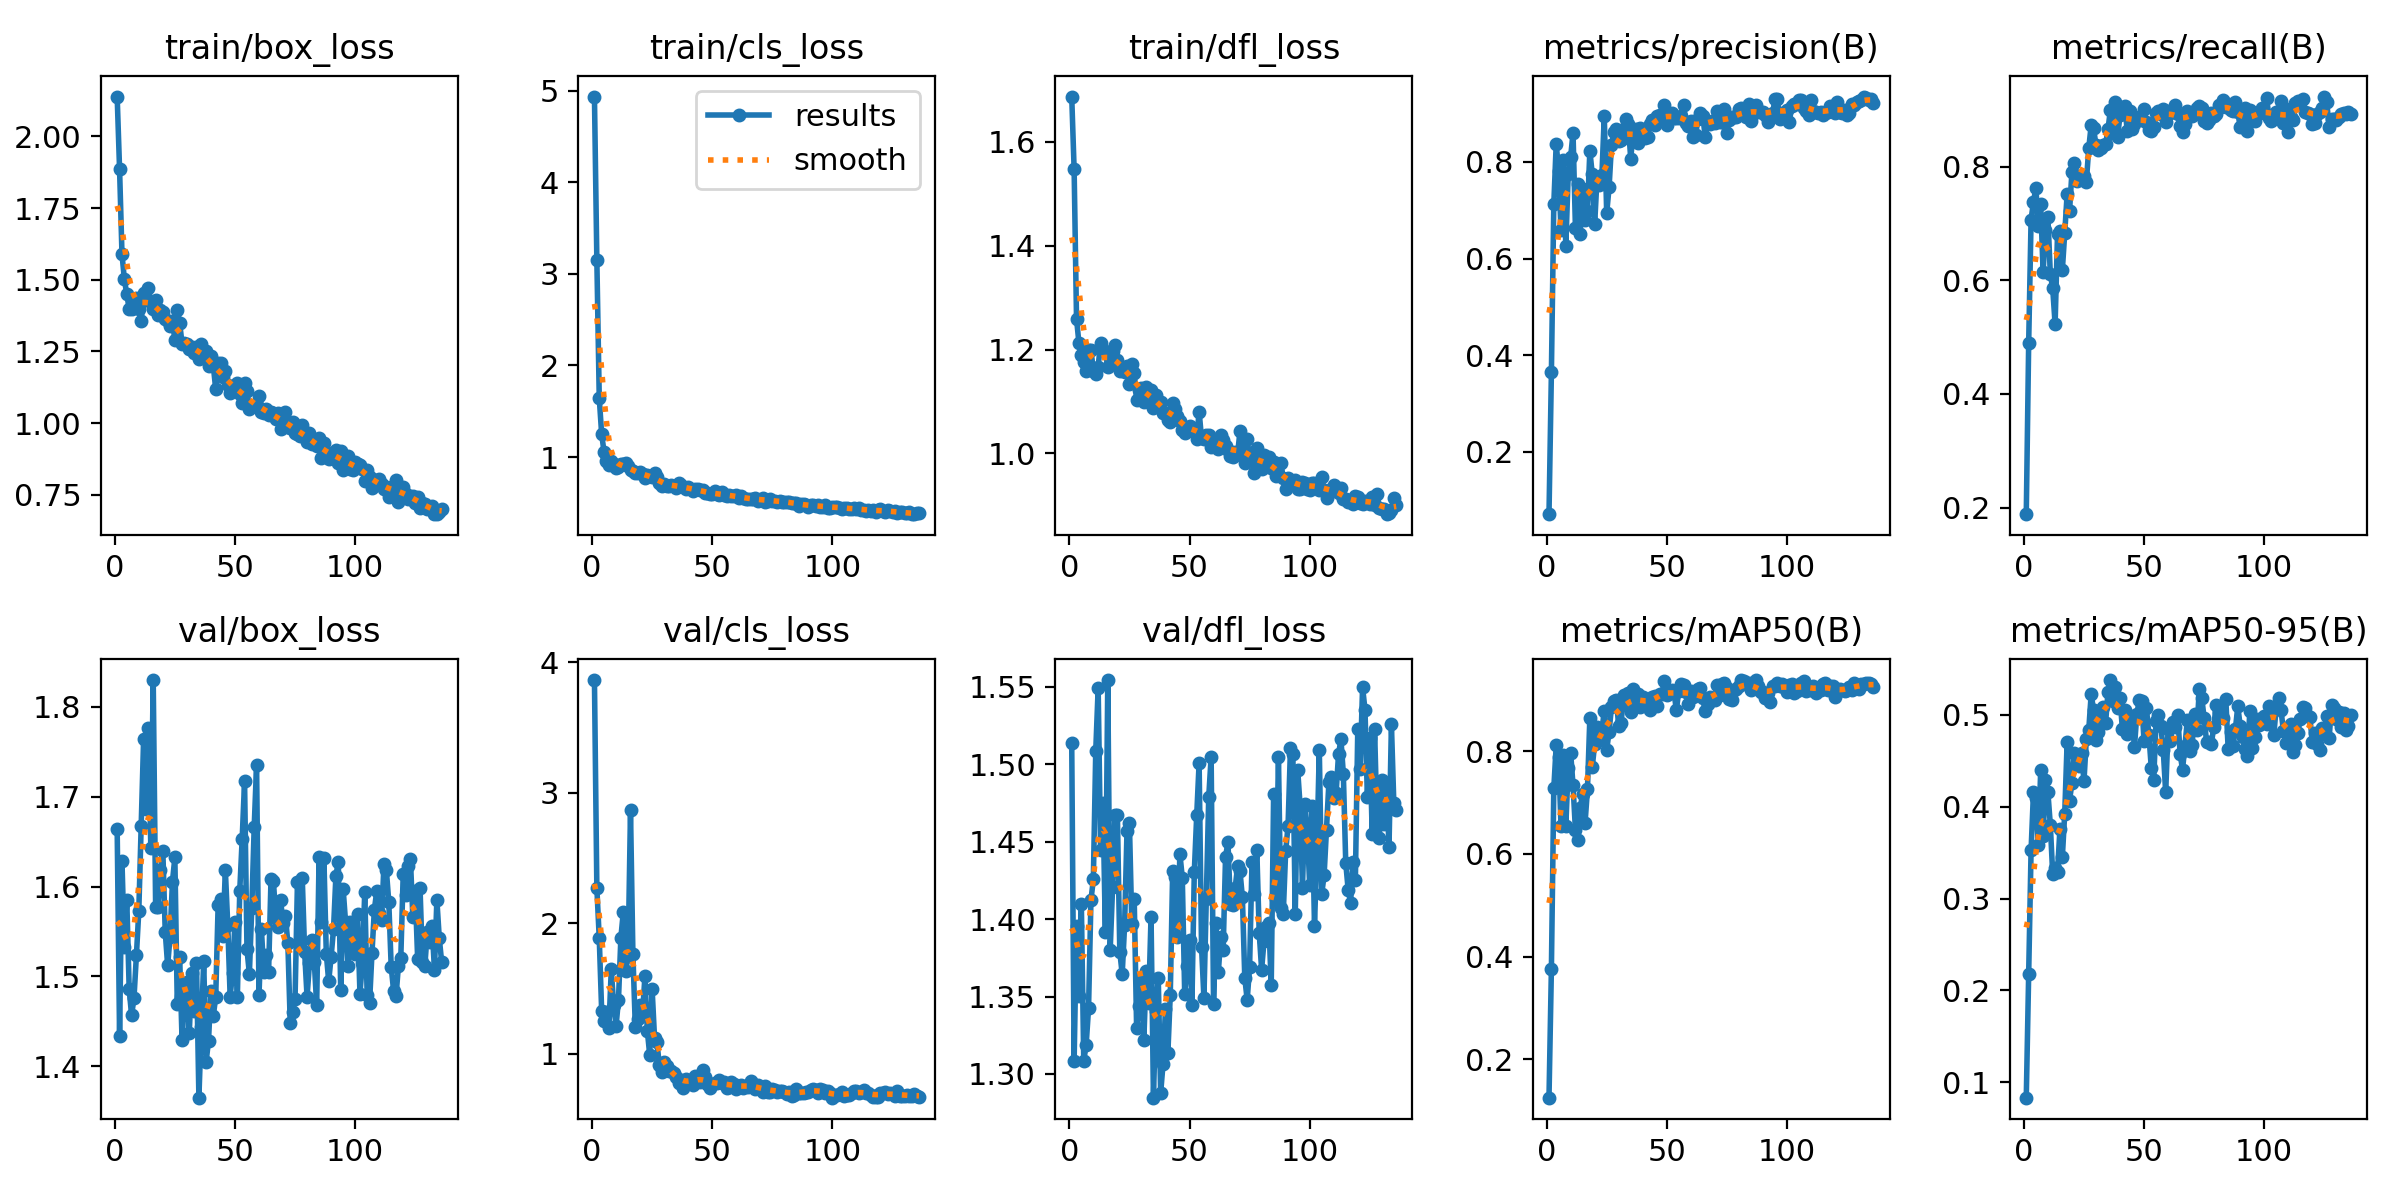

Values plotted in this chart, from the file beside it:
epoch, train/box_loss, train/cls_loss, train/dfl_loss, metrics/precision(B), metrics/recall(B), metrics/mAP50(B), metrics/mAP50-95(B), val/box_loss, val/cls_loss, val/dfl_loss, lr/pg0, lr/pg1, lr/pg2
1, 2.139, 4.934, 1.687, 0.07088, 0.1885, 0.1251, 0.0832, 1.664, 3.864, 1.514, 6.666e-05, 6.666e-05, 6.666e-05
2, 1.885, 3.152, 1.547, 0.3644, 0.4892, 0.3764, 0.2178, 1.433, 2.271, 1.308, 0.0001435, 0.0001435, 0.0001435
3, 1.59, 1.646, 1.259, 0.7123, 0.7069, 0.7275, 0.3525, 1.628, 1.886, 1.396, 0.0002193, 0.0002193, 0.0002193
4, 1.501, 1.25, 1.213, 0.8375, 0.7385, 0.8113, 0.4162, 1.533, 1.33, 1.351, 0.000294, 0.000294, 0.000294
5, 1.449, 1.055, 1.189, 0.7821, 0.7618, 0.7896, 0.4098, 1.585, 1.252, 1.41, 0.0003678, 0.0003678, 0.0003678
6, 1.398, 0.959, 1.176, 0.6589, 0.696, 0.6543, 0.3587, 1.486, 1.323, 1.308, 0.0004405, 0.0004405, 0.0004405
7, 1.398, 0.9142, 1.159, 0.8034, 0.7342, 0.7922, 0.4396, 1.456, 1.194, 1.319, 0.0005122, 0.0005122, 0.0005122
8, 1.432, 0.9602, 1.199, 0.6258, 0.6143, 0.6549, 0.3683, 1.476, 1.647, 1.342, 0.0005828, 0.0005828, 0.0005828
9, 1.438, 0.9246, 1.199, 0.775, 0.6885, 0.768, 0.4287, 1.523, 1.37, 1.412, 0.0006524, 0.0006524, 0.0006524
10, 1.398, 0.8754, 1.159, 0.8101, 0.7109, 0.797, 0.4156, 1.573, 1.214, 1.426, 0.000721, 0.000721, 0.000721
11, 1.356, 0.8953, 1.152, 0.8603, 0.6114, 0.7337, 0.3805, 1.667, 1.415, 1.509, 0.0007886, 0.0007886, 0.0007886
12, 1.453, 0.9267, 1.167, 0.6631, 0.5858, 0.6462, 0.3265, 1.764, 1.891, 1.549, 0.0008552, 0.0008552, 0.0008552
13, 1.429, 0.9266, 1.213, 0.7553, 0.5227, 0.6276, 0.3333, 1.687, 2.085, 1.445, 0.0009207, 0.0009207, 0.0009207
14, 1.47, 0.9301, 1.199, 0.6508, 0.6813, 0.6901, 0.3288, 1.777, 1.631, 1.475, 0.0009852, 0.0009852, 0.0009852
15, 1.422, 0.8991, 1.197, 0.7439, 0.6861, 0.717, 0.3756, 1.643, 1.752, 1.392, 0.001008, 0.001008, 0.001008
16, 1.398, 0.8559, 1.165, 0.679, 0.6179, 0.6597, 0.3447, 1.83, 2.865, 1.554, 0.001001, 0.001001, 0.001001
17, 1.429, 0.8469, 1.171, 0.6977, 0.6828, 0.7256, 0.3926, 1.577, 1.764, 1.38, 0.0009937, 0.0009937, 0.0009937
18, 1.378, 0.8263, 1.197, 0.8233, 0.7518, 0.8655, 0.4702, 1.577, 1.209, 1.421, 0.0009863, 0.0009863, 0.0009863
19, 1.394, 0.8291, 1.208, 0.7747, 0.7217, 0.769, 0.4067, 1.619, 1.266, 1.467, 0.000979, 0.000979, 0.000979
20, 1.389, 0.8331, 1.18, 0.6713, 0.7907, 0.8142, 0.4259, 1.639, 1.373, 1.467, 0.0009717, 0.0009717, 0.0009717
21, 1.363, 0.8101, 1.158, 0.7684, 0.8055, 0.8461, 0.4581, 1.549, 1.301, 1.379, 0.0009643, 0.0009643, 0.0009643
22, 1.356, 0.7762, 1.161, 0.7533, 0.7753, 0.8221, 0.4544, 1.512, 1.594, 1.364, 0.000957, 0.000957, 0.000957
23, 1.339, 0.8081, 1.156, 0.772, 0.7835, 0.8395, 0.4446, 1.544, 1.175, 1.396, 0.0009497, 0.0009497, 0.0009497
24, 1.356, 0.7928, 1.168, 0.8953, 0.782, 0.8788, 0.459, 1.605, 0.9909, 1.457, 0.0009424, 0.0009424, 0.0009424
25, 1.29, 0.7813, 1.133, 0.6939, 0.783, 0.8025, 0.4275, 1.632, 1.493, 1.462, 0.000935, 0.000935, 0.000935
26, 1.394, 0.8234, 1.171, 0.7476, 0.7737, 0.8376, 0.474, 1.469, 1.121, 1.397, 0.0009277, 0.0009277, 0.0009277
27, 1.35, 0.7773, 1.155, 0.8352, 0.8327, 0.8863, 0.4839, 1.521, 1.09, 1.413, 0.0009204, 0.0009204, 0.0009204
28, 1.276, 0.7118, 1.103, 0.8616, 0.8727, 0.8982, 0.5222, 1.429, 0.9116, 1.33, 0.000913, 0.000913, 0.000913
29, 1.281, 0.6864, 1.121, 0.8693, 0.8679, 0.9001, 0.5057, 1.474, 0.8577, 1.344, 0.0009057, 0.0009057, 0.0009057
30, 1.277, 0.7043, 1.126, 0.8428, 0.8377, 0.8495, 0.4725, 1.494, 0.9341, 1.36, 0.0008984, 0.0008984, 0.0008984
31, 1.258, 0.6891, 1.099, 0.8456, 0.829, 0.8545, 0.4813, 1.437, 0.9089, 1.322, 0.000891, 0.000891, 0.000891
32, 1.264, 0.6856, 1.128, 0.8686, 0.8319, 0.9092, 0.5022, 1.503, 0.8644, 1.366, 0.0008837, 0.0008837, 0.0008837
33, 1.244, 0.6998, 1.116, 0.8897, 0.8375, 0.8899, 0.5088, 1.461, 0.8698, 1.346, 0.0008764, 0.0008764, 0.0008764
34, 1.266, 0.6882, 1.121, 0.8778, 0.8394, 0.9134, 0.4916, 1.514, 0.8503, 1.402, 0.000869, 0.000869, 0.000869
35, 1.222, 0.6612, 1.088, 0.8068, 0.8654, 0.8755, 0.5247, 1.365, 0.8234, 1.285, 0.0008617, 0.0008617, 0.0008617
36, 1.276, 0.7125, 1.112, 0.8614, 0.9003, 0.9213, 0.5379, 1.443, 0.7726, 1.341, 0.0008544, 0.0008544, 0.0008544
37, 1.245, 0.6921, 1.1, 0.8681, 0.8593, 0.9025, 0.5149, 1.517, 0.7994, 1.362, 0.000847, 0.000847, 0.000847
38, 1.25, 0.6698, 1.098, 0.8392, 0.9143, 0.9108, 0.5304, 1.405, 0.7404, 1.288, 0.0008397, 0.0008397, 0.0008397
39, 1.199, 0.6524, 1.079, 0.8696, 0.8527, 0.8862, 0.5074, 1.428, 0.8043, 1.307, 0.0008324, 0.0008324, 0.0008324
40, 1.234, 0.668, 1.078, 0.8668, 0.8901, 0.906, 0.5185, 1.484, 0.7754, 1.342, 0.000825, 0.000825, 0.000825
41, 1.199, 0.6471, 1.065, 0.8492, 0.9015, 0.891, 0.4841, 1.456, 0.7852, 1.313, 0.0008177, 0.0008177, 0.0008177
42, 1.118, 0.6344, 1.061, 0.8527, 0.9062, 0.8974, 0.5051, 1.477, 0.76, 1.351, 0.0008104, 0.0008104, 0.0008104
43, 1.21, 0.6535, 1.098, 0.8792, 0.8631, 0.88, 0.4791, 1.579, 0.8281, 1.431, 0.000803, 0.000803, 0.000803
44, 1.211, 0.656, 1.085, 0.8869, 0.8987, 0.9057, 0.4909, 1.586, 0.8205, 1.427, 0.0007957, 0.0007957, 0.0007957
45, 1.16, 0.6383, 1.072, 0.8772, 0.8657, 0.9077, 0.4983, 1.544, 0.7806, 1.388, 0.0007884, 0.0007884, 0.0007884
46, 1.182, 0.6398, 1.062, 0.8954, 0.8754, 0.8888, 0.4646, 1.619, 0.874, 1.442, 0.000781, 0.000781, 0.000781
47, 1.133, 0.6041, 1.046, 0.8966, 0.8842, 0.9116, 0.5011, 1.558, 0.8203, 1.427, 0.0007737, 0.0007737, 0.0007737
48, 1.106, 0.6035, 1.04, 0.8933, 0.8869, 0.9114, 0.5157, 1.477, 0.766, 1.352, 0.0007664, 0.0007664, 0.0007664
49, 1.127, 0.5939, 1.045, 0.9179, 0.8829, 0.9374, 0.5155, 1.504, 0.7366, 1.37, 0.000759, 0.000759, 0.000759
50, 1.124, 0.601, 1.053, 0.8757, 0.9023, 0.9102, 0.4711, 1.561, 0.7655, 1.386, 0.0007517, 0.0007517, 0.0007517
51, 1.141, 0.6273, 1.045, 0.8926, 0.8788, 0.9143, 0.5073, 1.477, 0.7767, 1.345, 0.0007444, 0.0007444, 0.0007444
52, 1.103, 0.5934, 1.044, 0.9008, 0.8645, 0.9188, 0.4785, 1.595, 0.7725, 1.431, 0.000737, 0.000737, 0.000737
53, 1.071, 0.5844, 1.028, 0.892, 0.8632, 0.9138, 0.4426, 1.653, 0.7975, 1.467, 0.0007297, 0.0007297, 0.0007297
54, 1.139, 0.6147, 1.081, 0.8916, 0.8693, 0.8803, 0.4286, 1.717, 0.7725, 1.501, 0.0007224, 0.0007224, 0.0007224
55, 1.112, 0.591, 1.03, 0.8902, 0.8951, 0.9177, 0.4933, 1.53, 0.7852, 1.382, 0.000715, 0.000715, 0.000715
56, 1.051, 0.5709, 1.027, 0.8958, 0.8972, 0.9314, 0.5, 1.503, 0.7397, 1.349, 0.0007077, 0.0007077, 0.0007077
57, 1.06, 0.5807, 1.035, 0.9187, 0.8919, 0.9296, 0.4876, 1.577, 0.7443, 1.413, 0.0007004, 0.0007004, 0.0007004
58, 1.059, 0.5748, 1.035, 0.8801, 0.9017, 0.9146, 0.4612, 1.666, 0.7851, 1.479, 0.000693, 0.000693, 0.000693
59, 1.062, 0.5727, 1.013, 0.8743, 0.8784, 0.8914, 0.4155, 1.735, 0.7672, 1.505, 0.0006857, 0.0006857, 0.0006857
60, 1.094, 0.5857, 1.022, 0.8841, 0.8922, 0.9164, 0.4845, 1.479, 0.7311, 1.345, 0.0006784, 0.0006784, 0.0006784
... 76 more rows
